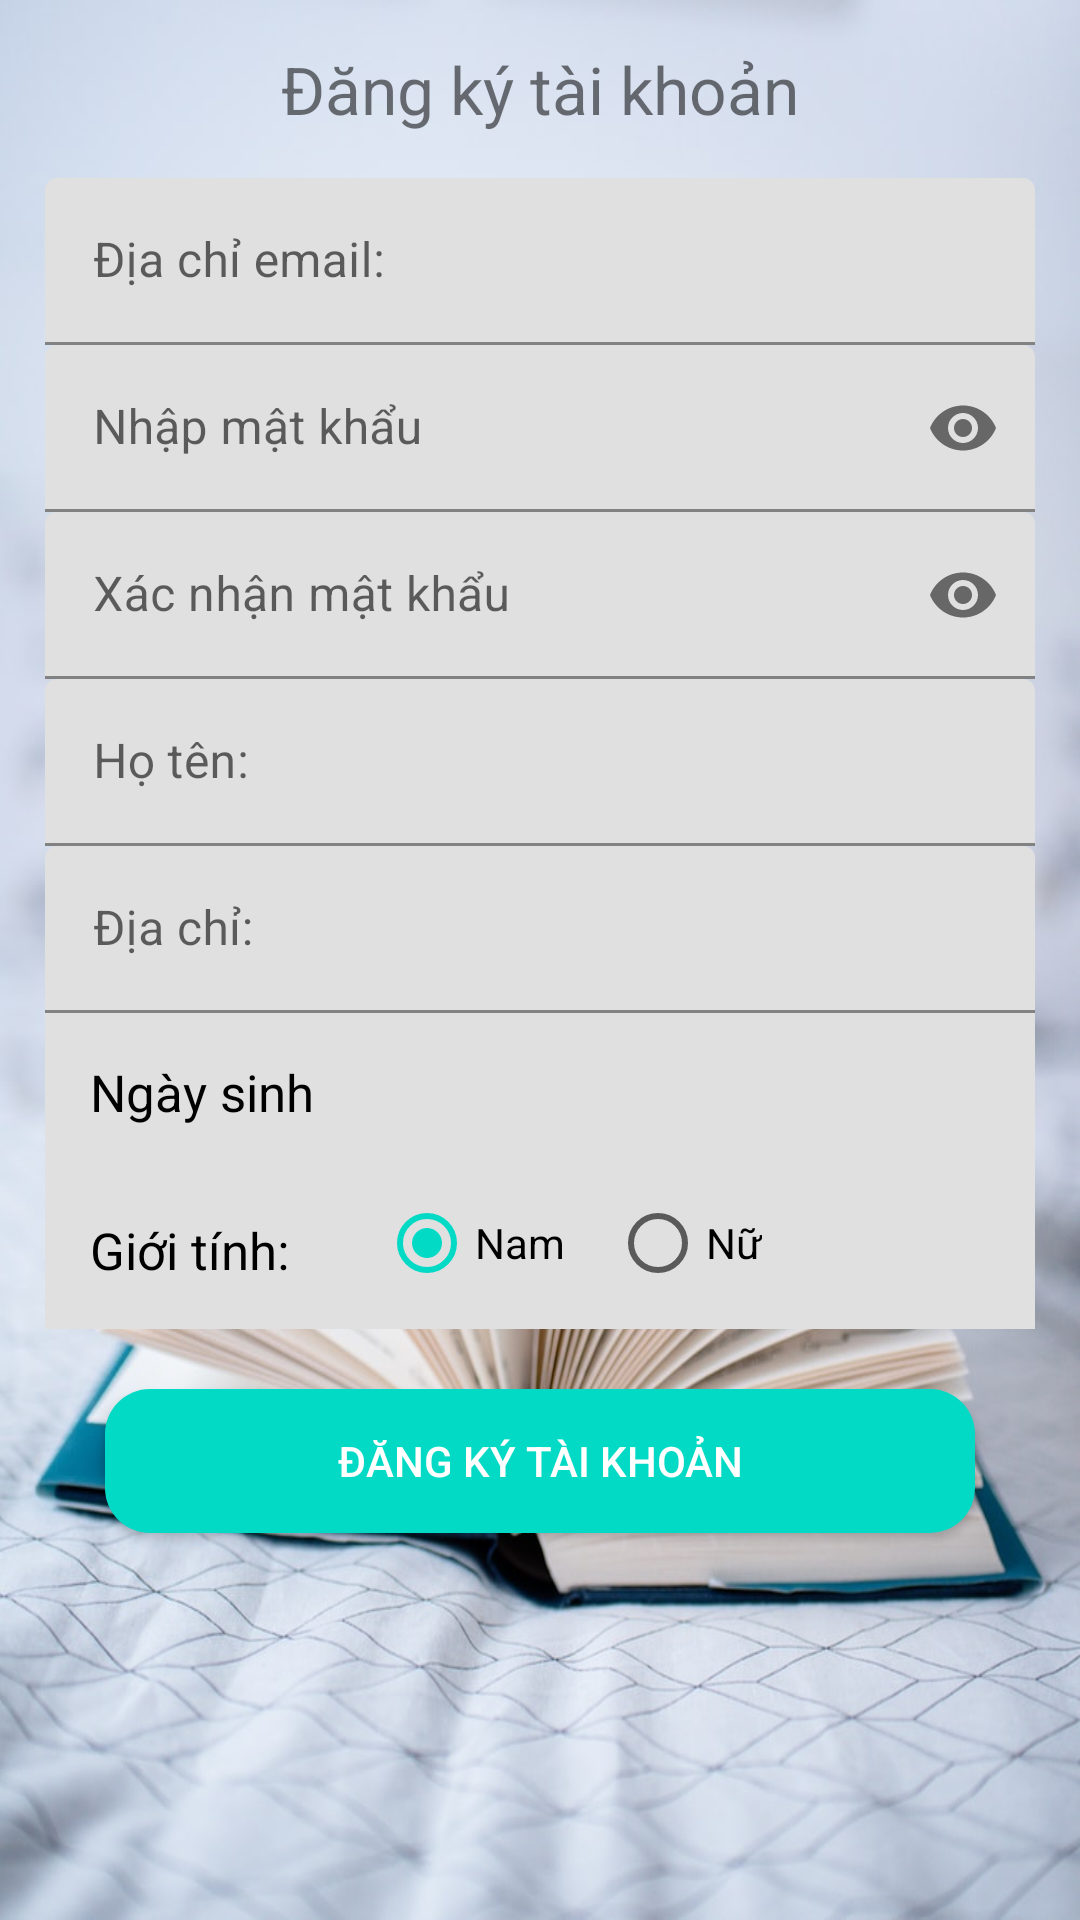

Android layout source for this screen:
<!-- AndroidManifest.xml: application theme Theme.BookMarket -->
<!-- res/layout/activity_register.xml -->
<?xml version="1.0" encoding="utf-8"?>
<LinearLayout xmlns:android="http://schemas.android.com/apk/res/android"
    xmlns:app="http://schemas.android.com/apk/res-auto"
    android:layout_width="match_parent"
    android:layout_height="match_parent"
    android:orientation="vertical">

    <RelativeLayout
        android:layout_width="match_parent"
        android:layout_height="match_parent"
        android:background="@drawable/book_bgr"
        android:padding="15dp">

        <ImageView
            android:id="@+id/btn_back"
            android:layout_width="25dp"
            android:layout_height="25dp"
            android:src="@drawable/ic_arrow_back_black_24dp" />

        <TextView
            android:id="@+id/sign_acc"
            android:layout_width="wrap_content"
            android:layout_height="wrap_content"
            android:layout_centerHorizontal="true"
            android:layout_marginBottom="15dp"
            android:text="@string/sign_up"
            android:textSize="22dp">

        </TextView>

        <com.google.android.material.textfield.TextInputLayout
            android:id="@+id/layout_edt_email"
            android:layout_width="match_parent"
            android:layout_height="wrap_content"
            android:layout_below="@id/sign_acc"
            app:hintEnabled="true">

            <com.google.android.material.textfield.TextInputEditText
                android:id="@+id/edt_email"
                android:layout_width="match_parent"
                android:layout_height="wrap_content"
                android:hint="@string/email_address"
                android:textColor="@color/black"
                android:textColorHint="@color/black"
                android:inputType="text"
                app:counterEnabled="true">

            </com.google.android.material.textfield.TextInputEditText>
        </com.google.android.material.textfield.TextInputLayout>

        <com.google.android.material.textfield.TextInputLayout
            android:id="@+id/layout_edt_password"
            android:layout_width="match_parent"
            android:layout_height="wrap_content"
            android:layout_below="@id/layout_edt_email"
            app:passwordToggleEnabled="true">

            <com.google.android.material.textfield.TextInputEditText
                android:id="@+id/edt_password"
                android:layout_width="match_parent"
                android:layout_height="wrap_content"
                android:hint="@string/input_password"
                android:textColor="@color/black"
                android:textColorHint="@color/black"
                android:inputType="textPassword">

            </com.google.android.material.textfield.TextInputEditText>
        </com.google.android.material.textfield.TextInputLayout>

        <com.google.android.material.textfield.TextInputLayout
            android:id="@+id/layout_edt_repassword"
            android:layout_width="match_parent"
            android:layout_height="wrap_content"
            android:layout_below="@id/layout_edt_password"
            app:passwordToggleEnabled="true">

            <com.google.android.material.textfield.TextInputEditText
                android:id="@+id/edt_re_password"
                android:layout_width="match_parent"
                android:layout_height="wrap_content"
                android:hint="@string/confirm_pass"
                android:textColor="@color/black"
                android:textColorHint="@color/black"
                android:inputType="textPassword">

            </com.google.android.material.textfield.TextInputEditText>
        </com.google.android.material.textfield.TextInputLayout>

        <com.google.android.material.textfield.TextInputLayout
            android:id="@+id/layout_fullname"
            android:layout_width="match_parent"
            android:layout_height="wrap_content"
            android:layout_below="@id/layout_edt_repassword">

            <com.google.android.material.textfield.TextInputEditText
                android:id="@+id/edt_fullname"
                android:layout_width="match_parent"
                android:layout_height="wrap_content"
                android:hint="@string/full_name"
                android:textColor="@color/black"
                android:textColorHint="@color/black"
                android:inputType="text">

            </com.google.android.material.textfield.TextInputEditText>
        </com.google.android.material.textfield.TextInputLayout>

        <com.google.android.material.textfield.TextInputLayout
            android:id="@+id/layout_address"
            android:layout_width="match_parent"
            android:layout_height="wrap_content"
            android:layout_below="@id/layout_fullname">

            <com.google.android.material.textfield.TextInputEditText
                android:id="@+id/edtAddress"
                android:layout_width="match_parent"
                android:layout_height="wrap_content"
                android:hint="@string/address"
                android:textColor="@color/black"
                android:textColorHint="@color/black"
                android:inputType="text">

            </com.google.android.material.textfield.TextInputEditText>
        </com.google.android.material.textfield.TextInputLayout>

        <LinearLayout
            android:id="@+id/ll_dob"
            android:layout_below="@id/layout_address"
            android:orientation="horizontal"
            android:layout_width="match_parent"
            android:layout_height="wrap_content">
            <TextView
                android:id="@+id/tv_tt_date_of_birth"
                android:layout_width="wrap_content"
                android:layout_height="wrap_content"
                android:background="#E0E0E0"
                android:padding="@dimen/common_padding"
                android:text="Ngày sinh "
                android:textColor="@color/black"
                android:textSize="17dp" />
            <TextView
                android:id="@+id/tv_date_of_birth"
                android:layout_width="match_parent"
                android:layout_height="wrap_content"
                android:background="#E0E0E0"
                android:padding="@dimen/common_padding"
                android:textColor="@color/black"
                android:textSize="17dp" />
        </LinearLayout>

        <LinearLayout
            android:id="@+id/ll_gender"
            android:layout_width="match_parent"
            android:layout_height="wrap_content"
            android:layout_below="@id/ll_dob"
            android:background="#E0E0E0">

            <TextView
                android:id="@+id/tv_gender"
                android:layout_width="wrap_content"
                android:layout_height="wrap_content"
                android:background="#E0E0E0"
                android:padding="@dimen/common_padding"
                android:text="@string/gender"
                android:textColor="@color/black"
                android:textSize="17dp" />

            <RadioGroup
                android:id="@+id/rd_gender"
                android:layout_width="match_parent"
                android:layout_height="wrap_content"
                android:orientation="horizontal">

                <RadioButton
                    android:id="@+id/male"
                    android:layout_width="wrap_content"
                    android:layout_height="wrap_content"
                    android:layout_marginHorizontal="@dimen/common_margin"
                    android:checked="true"
                    android:text="Nam" />

                <RadioButton
                    android:id="@+id/female"
                    android:layout_width="wrap_content"
                    android:layout_height="wrap_content"
                    android:text="Nữ" />
            </RadioGroup>
        </LinearLayout>

        <ProgressBar
            android:id="@+id/pb_loading"
            android:layout_width="40dp"
            android:layout_height="40dp"
            android:layout_below="@id/btn_confirm_register"
            android:layout_centerHorizontal="true"
            android:layout_marginVertical="10dp"
            android:visibility="gone" />

        <androidx.appcompat.widget.AppCompatButton
            android:id="@+id/btn_confirm_register"
            android:layout_width="match_parent"
            android:layout_height="wrap_content"
            android:layout_below="@id/ll_gender"
            android:layout_margin="20dp"
            android:background="@drawable/layout_btn_login"
            android:text="@string/sign_up"
            android:textColor="@color/text_login" />
    </RelativeLayout>
</LinearLayout>
<!-- resources referenced by this layout -->
<resources>
  <color name="black">#FF000000</color>
  <color name="text_login">#fff</color>
  <dimen name="common_margin">15dp</dimen>
  <dimen name="common_padding">15dp</dimen>
  <!-- drawable book_bgr: jpg bitmap (drawable, 102201 bytes) -->
  <!-- drawable layout_btn_login (drawable) -->
  <?xml version="1.0" encoding="utf-8"?>
  <shape xmlns:android="http://schemas.android.com/apk/res/android">
      <solid android:color="@color/teal_200"></solid>
      <corners android:radius="15dp"/>
  </shape>
  <string name="address">Địa chỉ: </string>
  <string name="confirm_pass">Xác nhận mật khẩu</string>
  <string name="email_address">Địa chỉ email: </string>
  <string name="full_name">Họ tên: </string>
  <string name="gender">Giới tính: </string>
  <string name="input_password">Nhập mật khẩu</string>
  <string name="sign_up">Đăng ký tài khoản</string>
  <style name="Theme.BookMarket" parent="Theme.MaterialComponents.DayNight.NoActionBar">
          
          <item name="colorPrimary">@color/purple_500</item>
          <item name="colorPrimaryVariant">@color/purple_700</item>
          <item name="colorOnPrimary">@color/white</item>
          
          <item name="colorSecondary">@color/teal_200</item>
          <item name="colorSecondaryVariant">@color/teal_700</item>
          <item name="colorOnSecondary">@color/black</item>
          
          <item name="android:statusBarColor" tools:targetApi="l">?attr/colorSecondaryVariant</item>
          
      </style>
  <color name="teal_200">#FF03DAC5</color>
  <color name="purple_500">#FF6200EE</color>
  <color name="purple_700">#FF3700B3</color>
  <color name="white">#FFFFFFFF</color>
  <color name="teal_700">#FF018786</color>
</resources>
